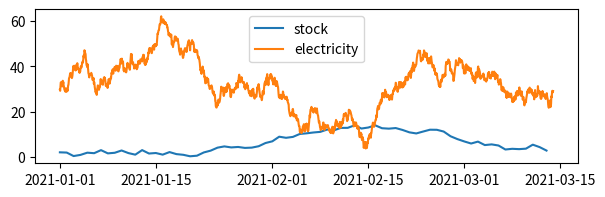
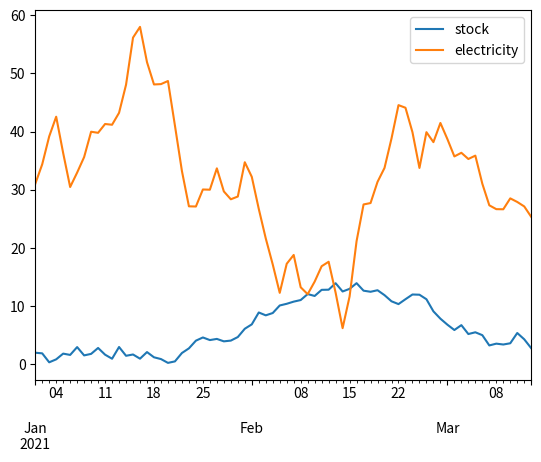
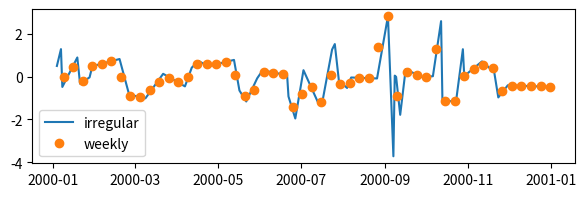
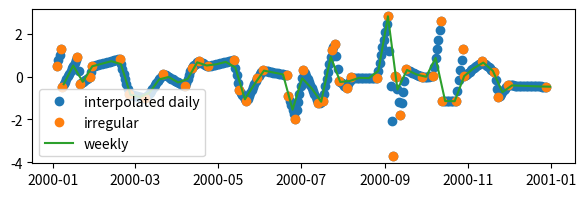

These charts were generated, in order, by the following Python code:
# Create a time series with a frequency of 1 hour and a length 72*24 hours
import pandas as pd
import numpy as np

rng = np.random.default_rng(1979)
stock = rng.standard_normal(72).cumsum() + 2
days = pd.date_range('2021-01-01', periods=72, freq='D')

rng2 = np.random.default_rng(1000)
electricity = rng2.standard_normal(72*24).cumsum()+30
hours = pd.date_range('2021-01-01', periods=72*24, freq='h')

# Plot the two series in the same plot
import matplotlib.pyplot as plt
fig, ax = plt.subplots(figsize=(7, 2))
ax.plot(days, stock, label='stock')
ax.plot(hours, electricity, label='electricity')
ax.legend()
plt.show()

# Turn the hourly series into a daily series by taking the mean of each day
daily2 = electricity.reshape(72, 24).mean(axis=1)
print(daily2.shape)
daily2[:5]

# Make a dataframe of days and daily
df_days = pd.DataFrame({'days': days, 'stock': stock})
# .. and hours and hourly
df_hours = pd.DataFrame({'hours': hours, 'electricity': electricity})
df_hours.head()

# Group the hourly series by day and take the mean of each day
daily3 = df_hours.electricity.groupby(df_hours.hours.dt.date).mean()
daily3.name = 'electricity' # <- Will be column name in dataframe

# Change name of index to days
daily3.index.name = 'days'

# Convert index to datetime
daily3.index = pd.to_datetime(daily3.index) # <- Important for matching with other datetimes!
daily3.head()

# Concatenate the daily series and the daily3 series
daily4 = pd.concat([pd.DataFrame({"stock":stock}, index=days), daily3], axis=1)
daily4

# Plot the two time series in daily4 using Pandas plot
daily4.plot()
plt.show()

# Create a time series with irregular frequency
irr_dates = pd.date_range('2000-01-01 00:00', periods=365, freq='D') # <- Higher accuracy applied here to enable sampling

# Sample 50 random dates from irr_dates
m = np.arange(0,365,1)
rng.shuffle(m)
irr_dates = irr_dates[np.sort(m[:50])].sort_values()

# Create a series with random values and the sampled dates as index
irr_series = pd.DataFrame({'values': rng.standard_normal(50)}, index=irr_dates)
#irr_series.head()
print(irr_series)

# Interpolate the series to weekly frequency without intermediate resampling
weekly = irr_series.resample('W').interpolate("linear")
weekly.head()

# Plot the two series
fig, ax = plt.subplots(figsize=(7, 2))
ax.plot(irr_series, label='irregular')
ax.plot(weekly, 'o', label='weekly')
ax.legend()
plt.show()

# Interpolate the series to weekly frequency after resampling to daily frequency
daily_x = irr_series.resample('D').interpolate("linear")
weekly = irr_series.resample('D').interpolate("linear").resample('W').interpolate("linear")
weekly.head()

# Plot the two series
fig, ax = plt.subplots(figsize=(7, 2))
ax.plot(daily_x, 'o', label='interpolated daily')
ax.plot(irr_series, 'o', label='irregular')
ax.plot(weekly, label='weekly')
ax.legend()
plt.show()